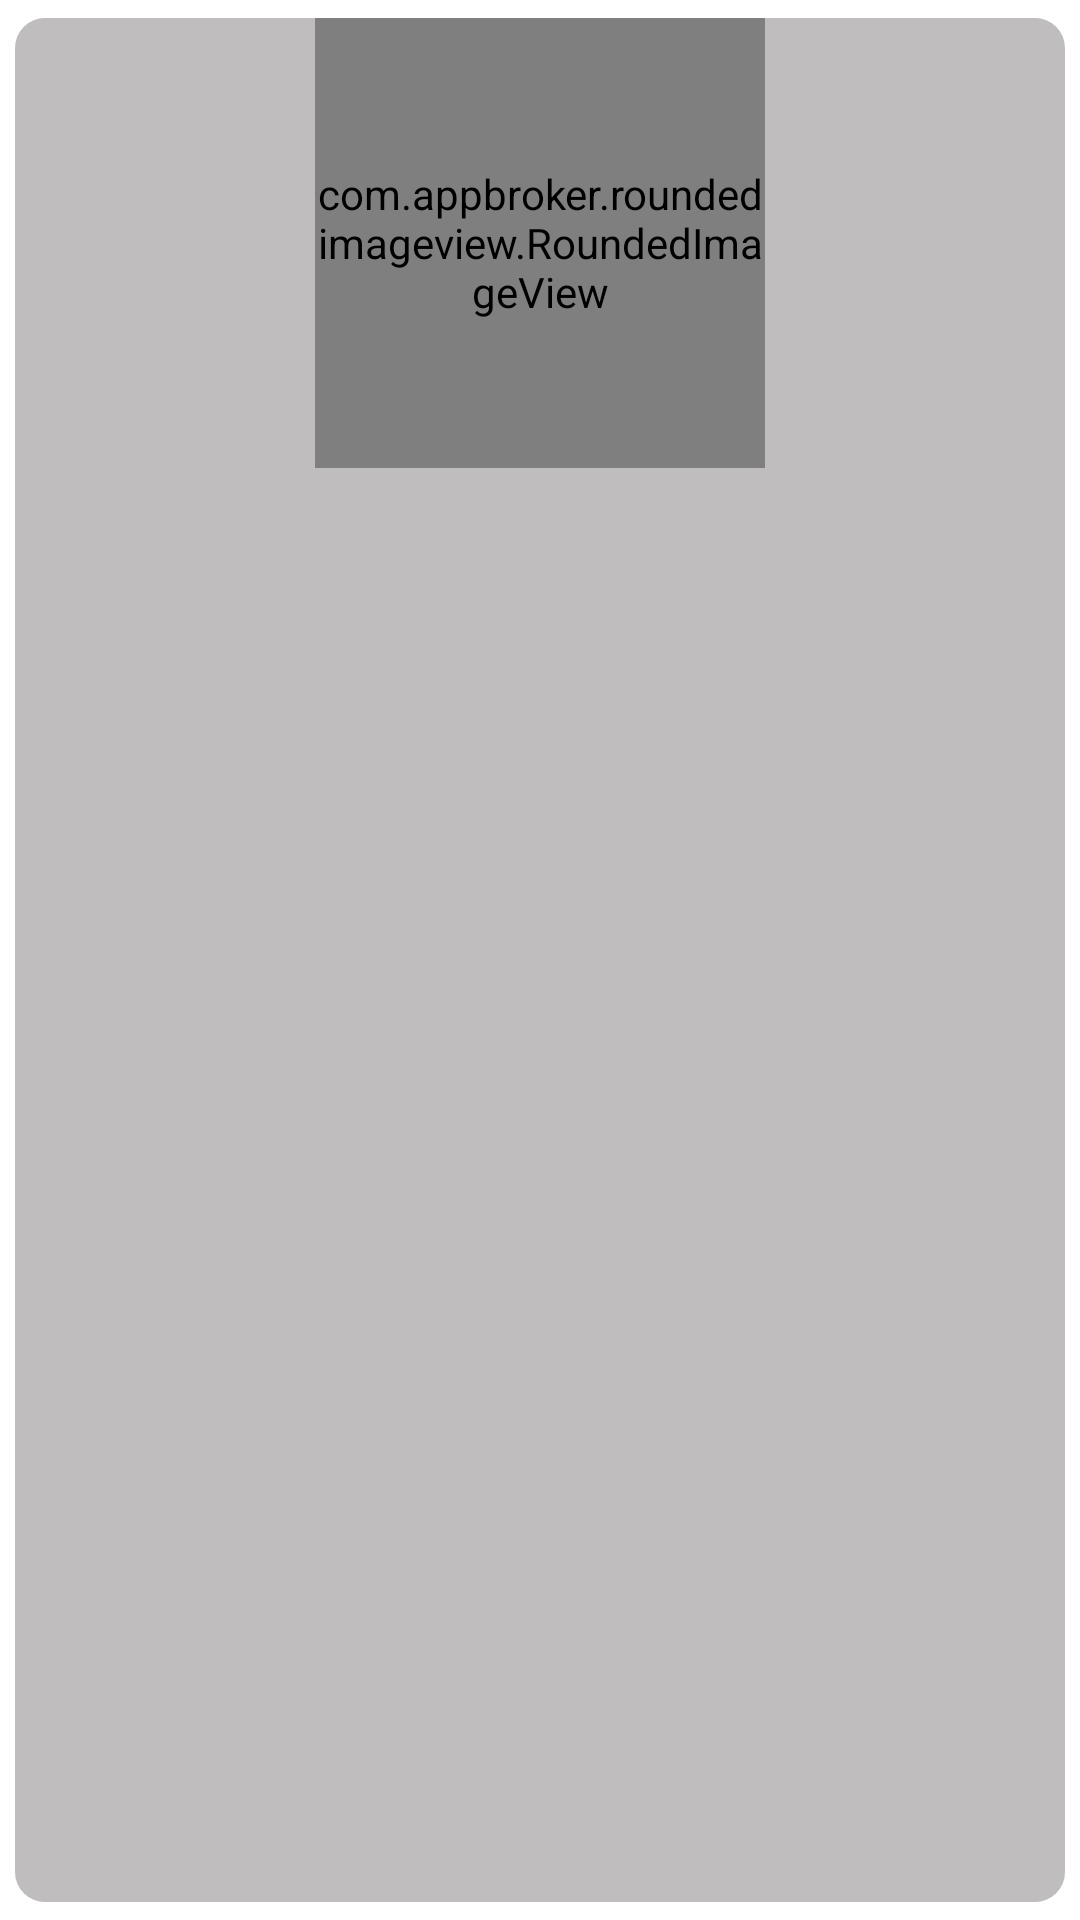

Write the Android layout XML for this screen, with the resource values it uses.
<!-- AndroidManifest.xml: application theme Theme.PalliativeCare -->
<!-- res/layout/shimmer_small_doctor_topic_item.xml -->
<?xml version="1.0" encoding="utf-8"?>
<androidx.cardview.widget.CardView xmlns:android="http://schemas.android.com/apk/res/android"
    xmlns:app="http://schemas.android.com/apk/res-auto"
    xmlns:tools="http://schemas.android.com/tools"
    android:layout_width="wrap_content"
    android:layout_height="wrap_content"
    app:cardCornerRadius="10dp"
    app:cardElevation="0dp"
    app:cardPreventCornerOverlap="true"
    app:cardUseCompatPadding="true">

    <androidx.constraintlayout.widget.ConstraintLayout
        android:background="@color/shimmerColor"
        android:layout_width="match_parent"
        android:layout_height="match_parent">

        <com.appbroker.roundedimageview.RoundedImageView
            android:id="@+id/imageView5"
            android:layout_width="150dp"
            android:layout_height="150dp"
            app:radius="10dp"
            android:background="@color/shimmerColor"
            app:layout_constraintEnd_toEndOf="parent"
            app:layout_constraintStart_toStartOf="parent"
            app:layout_constraintTop_toTopOf="parent" />

        <TextView
            android:id="@+id/textView14"
            android:layout_width="40dp"
            android:layout_height="wrap_content"
            android:layout_marginTop="16dp"
            android:layout_marginBottom="16dp"
            android:background="@color/shimmerColor"
            android:textColor="@color/black"
            android:textSize="17sp"
            android:textStyle="bold"
            app:layout_constraintBottom_toBottomOf="parent"
            app:layout_constraintEnd_toEndOf="@+id/imageView5"
            app:layout_constraintStart_toStartOf="@+id/imageView5"
            app:layout_constraintTop_toBottomOf="@+id/imageView5" />
    </androidx.constraintlayout.widget.ConstraintLayout>
</androidx.cardview.widget.CardView>
<!-- resources referenced by this layout -->
<resources>
  <color name="black">#FF000000</color>
  <color name="shimmerColor">#BFBDBD</color>
  <style name="Theme.PalliativeCare" parent="Theme.MaterialComponents.DayNight.NoActionBar">
          
          <item name="colorPrimary">@color/Primary_color</item>
          <item name="colorPrimaryVariant">@color/Primary_color</item>
          <item name="colorOnPrimary">@color/white</item>
          
          <item name="colorSecondary">@color/teal_200</item>
          <item name="colorSecondaryVariant">@color/teal_700</item>
          <item name="colorOnSecondary">@color/white</item>
          
          <item name="android:statusBarColor">?attr/colorPrimaryVariant</item>
          
          <item name="fontFamily">@font/arabic_font</item>
      </style>
  <color name="Primary_color">#246BFD</color>
  <color name="white">#FFFFFFFF</color>
  <color name="teal_200">#FF03DAC5</color>
  <color name="teal_700">#FF018786</color>
</resources>
